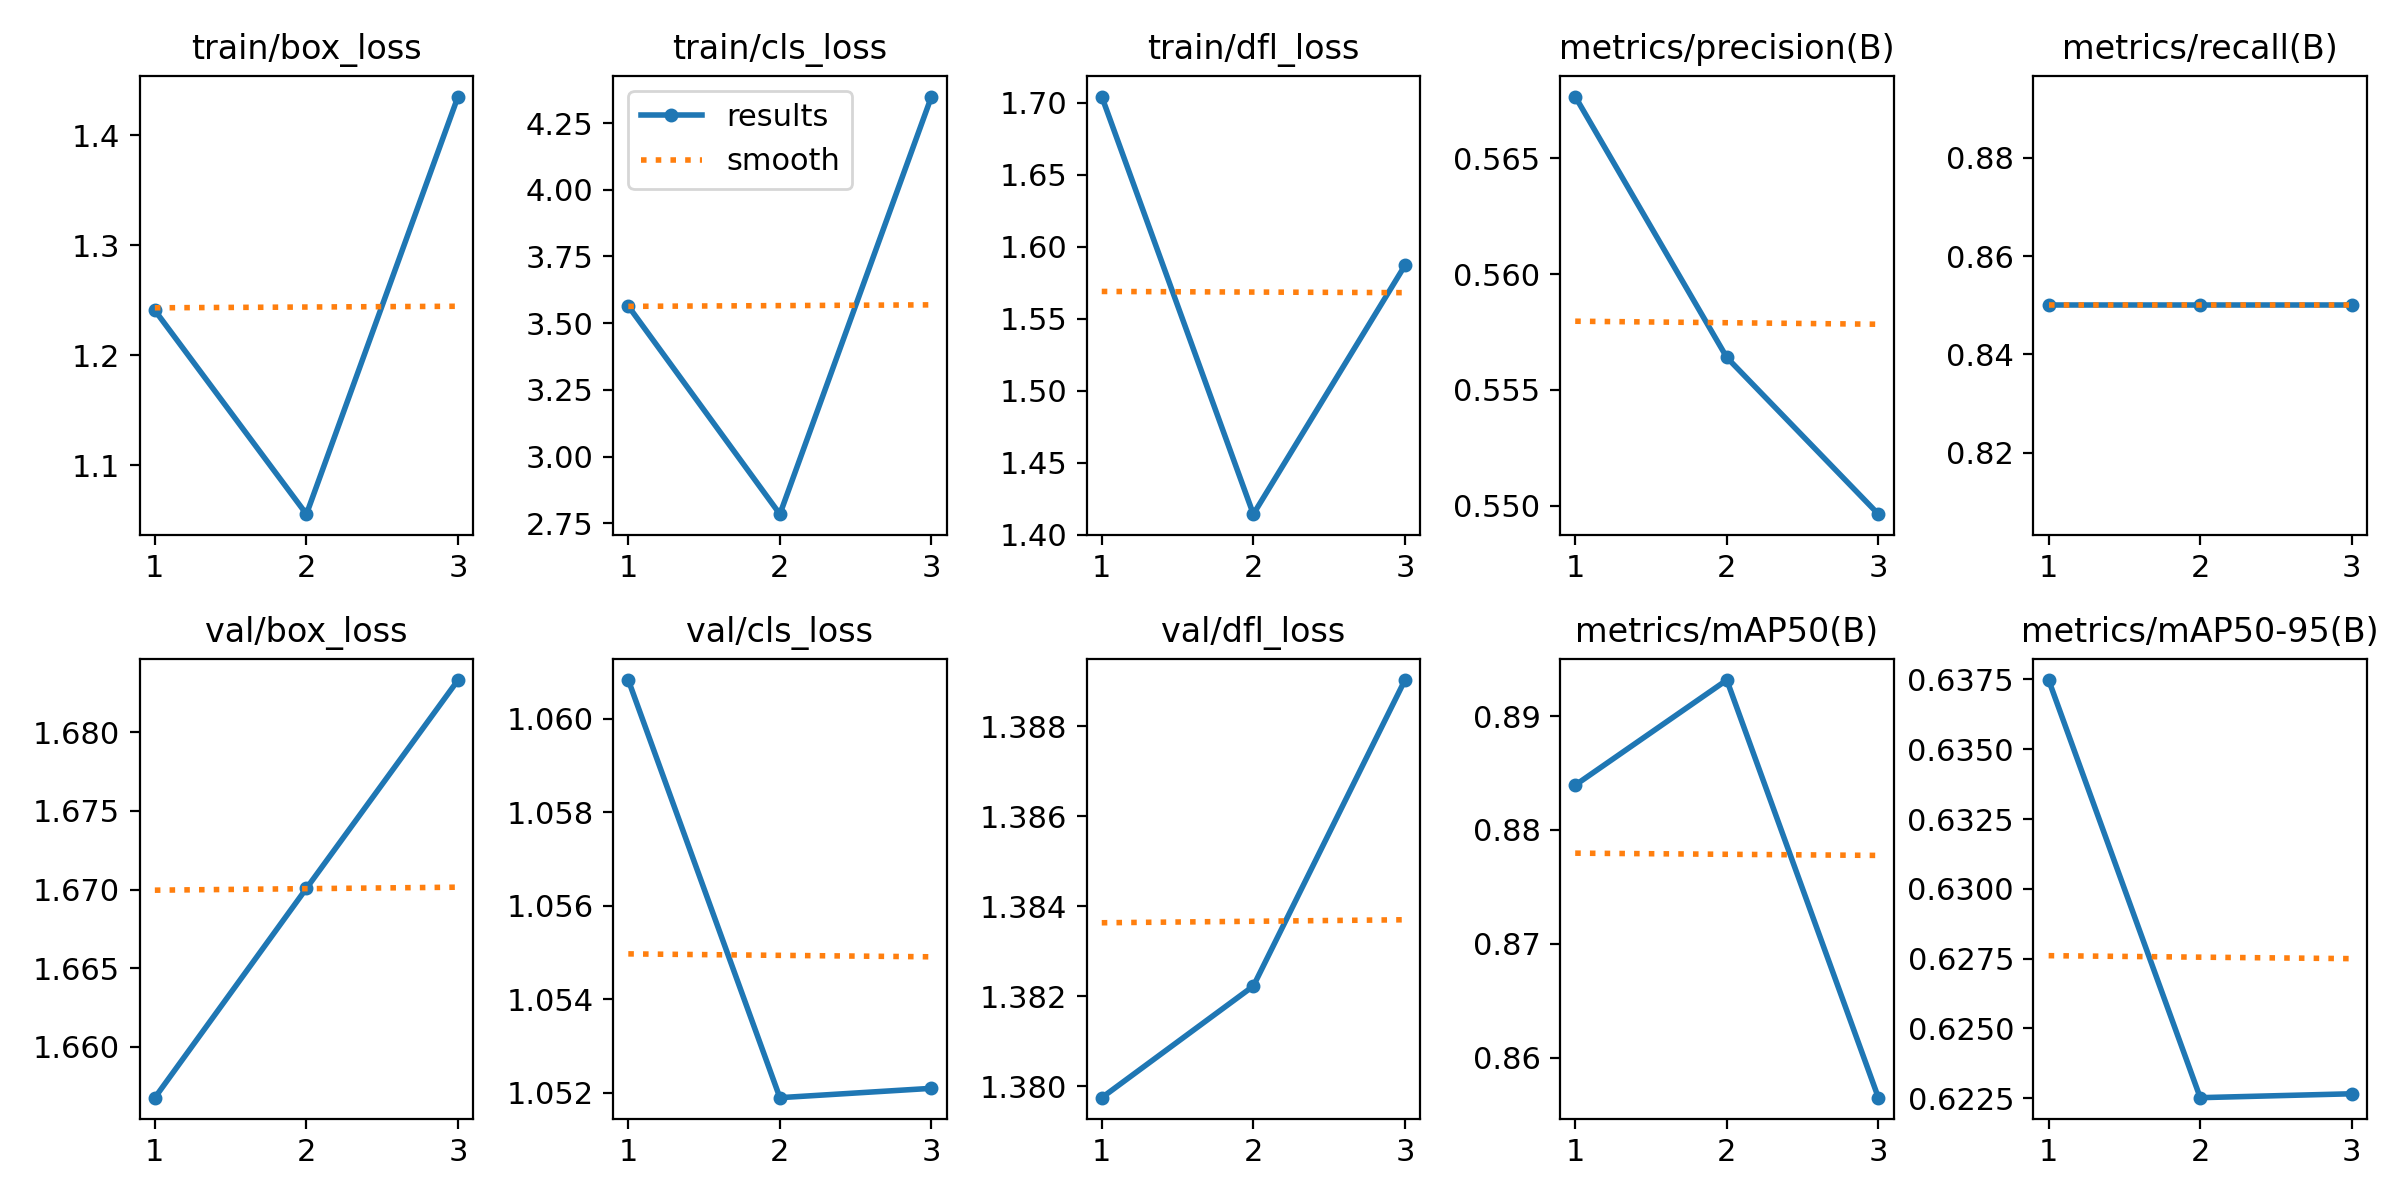

Source data for this figure (header and first rows):
epoch, time, train/box_loss, train/cls_loss, train/dfl_loss, metrics/precision(B), metrics/recall(B), metrics/mAP50(B), metrics/mAP50-95(B), val/box_loss, val/cls_loss, val/dfl_loss, lr/pg0, lr/pg1, lr/pg2
1, 1.517, 1.241, 3.564, 1.704, 0.5677, 0.85, 0.8839, 0.6375, 1.657, 1.061, 1.38, 0, 0, 0
2, 2.814, 1.056, 2.784, 1.414, 0.5564, 0.85, 0.8932, 0.6225, 1.67, 1.052, 1.382, 7.973e-07, 7.973e-07, 7.973e-07
3, 4.078, 1.435, 4.349, 1.587, 0.5496, 0.85, 0.8565, 0.6227, 1.683, 1.052, 1.389, 8.092e-07, 8.092e-07, 8.092e-07
